Image classification data set "roboflowIsoObj_Clip" (jadetangyy0820/CLIP on GitHub). Class labels (14): 11111-Egg, 22222-Banana, 33333-Butter, 4157005670-almondmilk, 44444-DietCoke, 55555-Coke, 7874222803-sugar, almond, banana, butter, coke, dietcoke, egg, sugar.

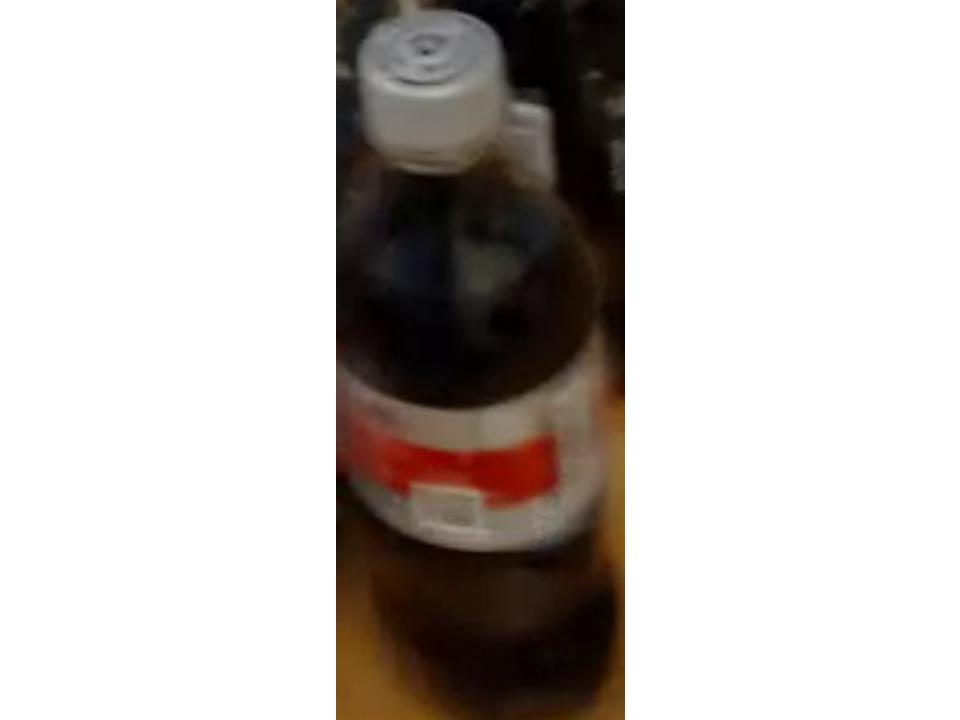
Label: dietcoke

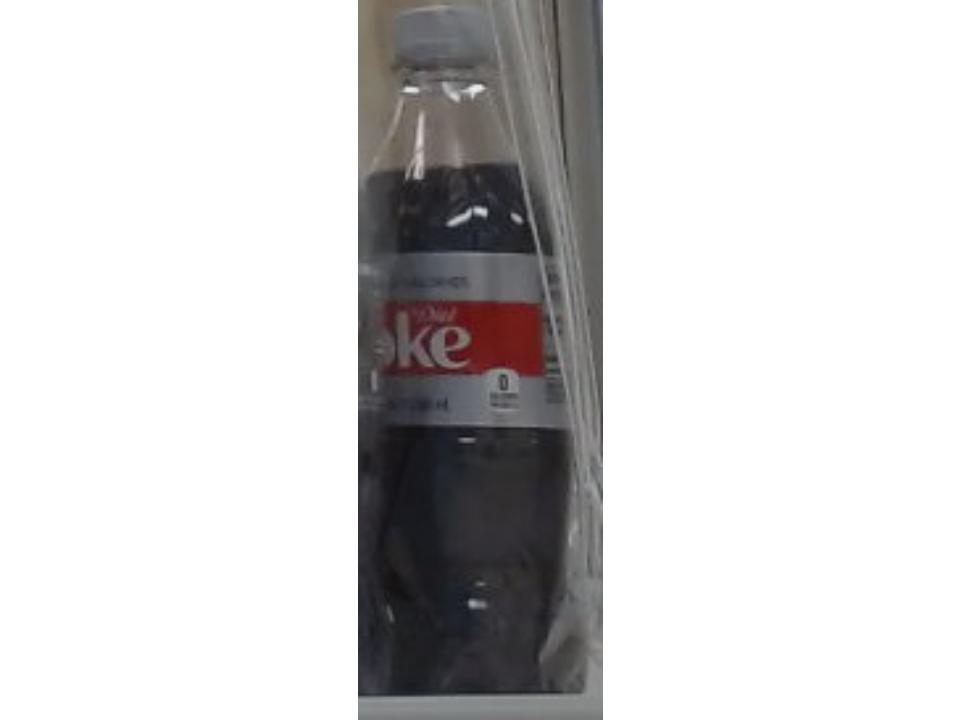
Label: 44444-DietCoke

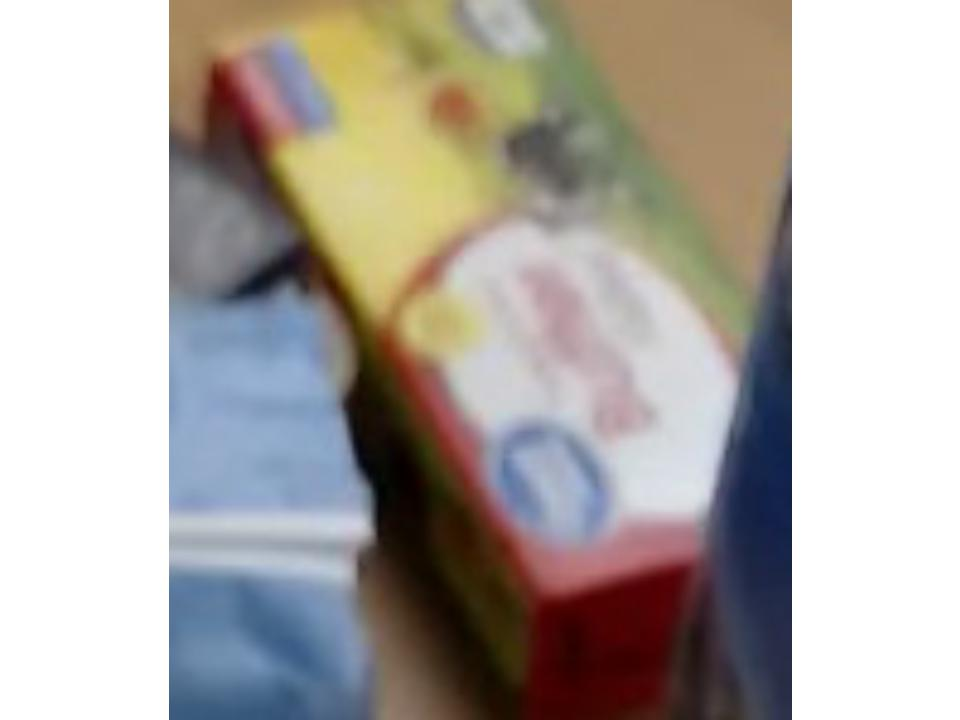
Label: 33333-Butter

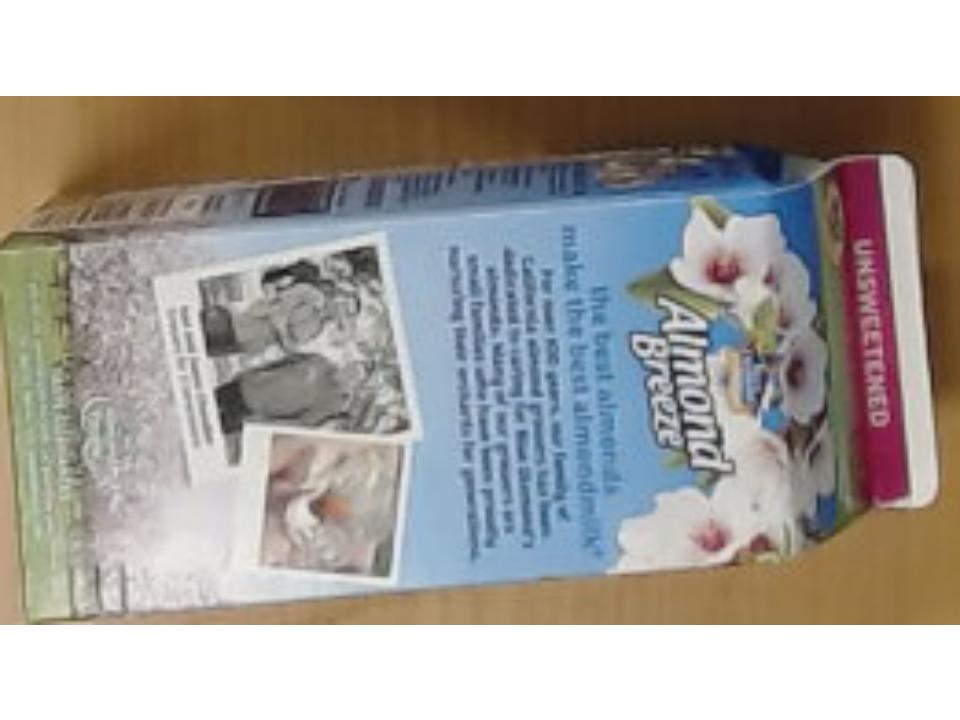
Label: 4157005670-almondmilk

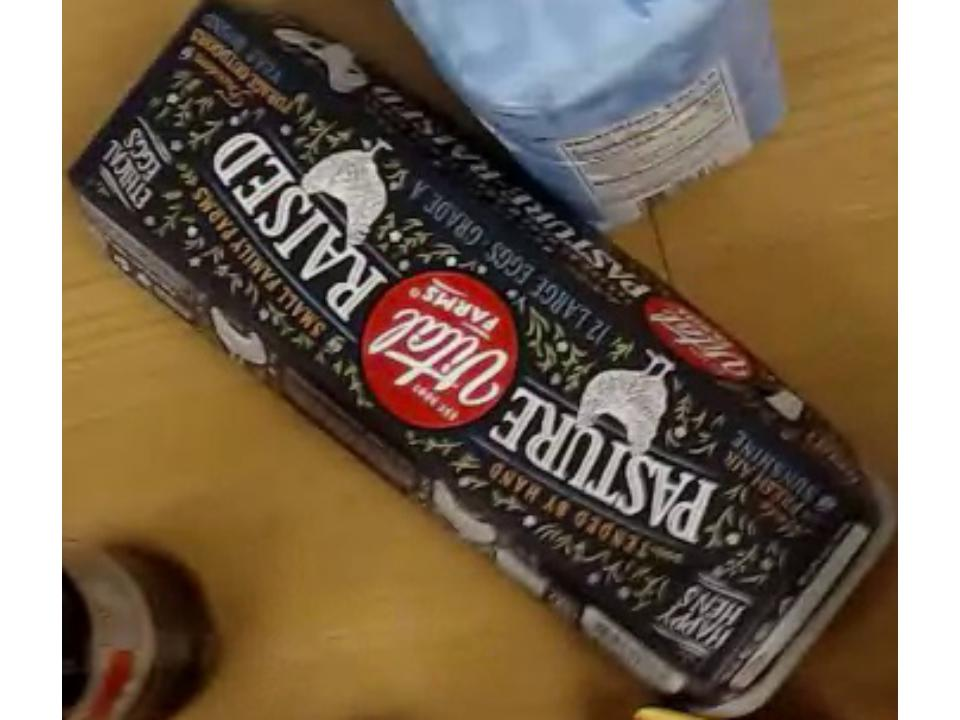
Label: 11111-Egg

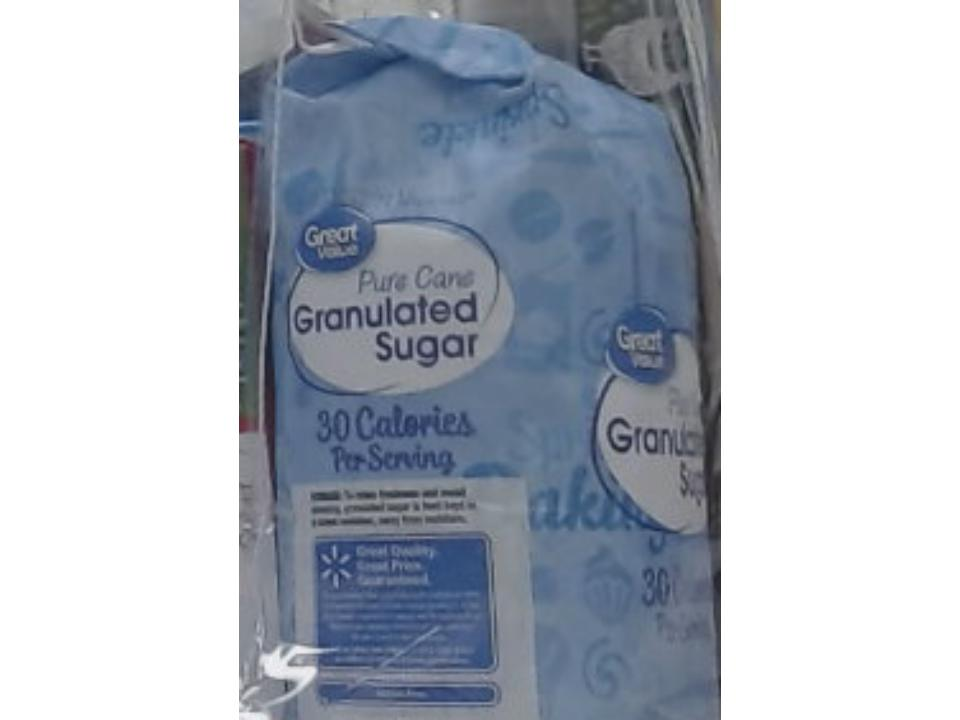
Label: 7874222803-sugar
